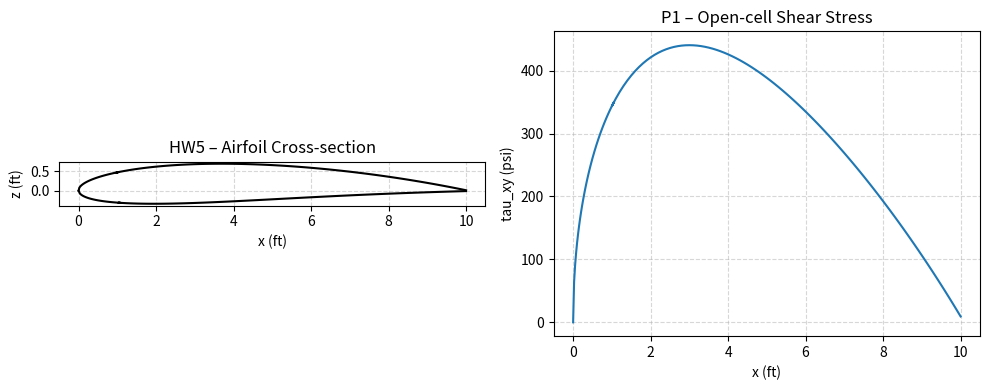

Recreate this plot in Python.
"""ME 184 – Homework 5
Problem 1: Single-cell airfoil – torsional constant J (open & closed), shear stress
Problem 2: Three-cell airfoil – shear flow distribution
"""
import numpy as np
import matplotlib.pyplot as plt

phi_c=10*np.pi/180; tc=0.10; c=10
x=np.concatenate([np.arange(0,0.05+0.0025,0.0025),np.arange(0.05,0.1+0.005,0.005),np.arange(0.1,1.0+0.01,0.01)])*c
z=np.sqrt(c**2/(4*np.sin(phi_c/2)**2)-(x-c/2)**2)-c/(2*np.tan(phi_c/2))
dzdx=-(x-c/2)/(z+c/(2*np.tan(phi_c/2)))
theta=np.arctan(dzdx)
zp=5*tc*c*(0.2969*np.sqrt(x/c)-0.126*x/c-0.3516*(x/c)**2+0.2843*(x/c)**3-0.1015*(x/c)**4)
xu=x-zp*np.sin(theta); zu=z+zp*np.cos(theta)
xl=x+zp*np.sin(theta); zl=z-zp*np.cos(theta)

# ── Problem 1 ─────────────────────────────────────────────────────────────────
n=len(x)
dU=np.sqrt((xu[1:]-xu[:-1])**2+(zu[1:]-zu[:-1])**2)+np.sqrt((xl[1:]-xl[:-1])**2+(zl[1:]-zl[:-1])**2)
U=np.sum(dU)
dA=((zu[1:]+zu[:-1])/2-(zl[1:]+zl[:-1])/2)*(x[1:]-x[:-1])
A_sec=np.sum(dA)
# Open section J (Bredt-Batho)
J_open=np.trapz((1/3)*(2*zp)**3*np.sqrt(1+dzdx**2),x)
T=100000; tau_open=(T*2*zp/J_open)/144
idx_max=np.argmax(tau_open)
print("P1: Open section J = %.4e ft^4, J_open/144 in^4 = %.4e" % (J_open, J_open/144))
print("    Max tau = %.2f psi at x/c = %.4f" % (tau_open[idx_max], x[idx_max]/c))
# Closed single-cell
t_wall=0.12/12
J_closed=4*A_sec**2*t_wall/U
tau_closed=(T/(2*A_sec*t_wall))/144
print("P1: Closed cell J = %.4e ft^4,  tau = %.2f psi" % (J_closed, tau_closed))

# ── Problem 2 ─────────────────────────────────────────────────────────────────
# Cell boundaries at indices 37, 77 (0-based)
# Using same cross-section geometry
ts=0.12/12; tw=0.48/12; G=4.06e6*144
def cell_props(m,n,U_arr,A_arr):
    return np.sum(U_arr[m:n]), np.sum(A_arr[m:n])

dU_arr=np.sqrt((xu[1:]-xu[:-1])**2+(zu[1:]-zu[:-1])**2)+np.sqrt((xl[1:]-xl[:-1])**2+(zl[1:]-zl[:-1])**2)
dA_arr=((zu[1:]+zu[:-1])/2-(zl[1:]+zl[:-1])/2)*(x[1:]-x[:-1])
# Spar walls (vertical connections at indices 37,77)
U12_spar=np.sqrt((xu[37]-xl[37])**2+(zu[37]-zl[37])**2)
U23_spar=np.sqrt((xu[77]-xl[77])**2+(zu[77]-zl[77])**2)
U1=np.sum(dU_arr[:37])+U12_spar; A1=np.sum(dA_arr[:37])
U2=np.sum(dU_arr[37:77])+U23_spar; A2=np.sum(dA_arr[37:77])
U3=np.sum(dU_arr[77:])+U23_spar; A3=np.sum(dA_arr[77:])
D=np.array([
    [2*A1, 2*A2, 2*A3, 0],
    [(U1-U12_spar)/(G*ts)+U12_spar/(G*tw), -U12_spar/(G*tw), 0, -2*A1],
    [-U12_spar/(G*tw), (U2-U12_spar-U23_spar)/(G*(ts+tw))+(U12_spar+U23_spar)/(G*tw), -U23_spar/(G*tw), -2*A2],
    [0, -U23_spar/(G*tw), (U3-U23_spar)/(G*ts)+U23_spar/(G*tw), -2*A3]
])
B_d=np.array([1,0,0,0])
C_sol=np.linalg.solve(D,B_d)
J_3cell=1/(G*C_sol[3])
q1=C_sol[0]*T; q2=C_sol[1]*T; q3=C_sol[2]*T
tau1=(q1/ts)/144; tau2=(q2/(ts+tw))/144; tau3=(q3/ts)/144
tau12=((q1-q2)/tw)/144; tau23=((q2-q3)/tw)/144
print("P2: J_3cell = %.4e ft^4" % J_3cell)
print("    tau1=%.2f, tau2=%.2f, tau3=%.2f psi (cells)" % (tau1,tau2,tau3))
print("    tau_spar12=%.2f, tau_spar23=%.2f psi" % (tau12,tau23))

fig,axes=plt.subplots(1,2,figsize=(10,4))
axes[0].plot(xu,zu,'k',xl,zl,'k'); axes[0].set_aspect('equal'); axes[0].set_xlabel('x (ft)'); axes[0].set_ylabel('z (ft)'); axes[0].set_title('HW5 – Airfoil Cross-section'); axes[0].grid(True,linestyle='--',alpha=0.5)
axes[1].plot(x,tau_open); axes[1].set_xlabel('x (ft)'); axes[1].set_ylabel('tau_xy (psi)'); axes[1].set_title('P1 – Open-cell Shear Stress'); axes[1].grid(True,linestyle='--',alpha=0.5)
plt.tight_layout(); plt.savefig('hw05_plots.png',dpi=150); print("Saved hw05_plots.png")
